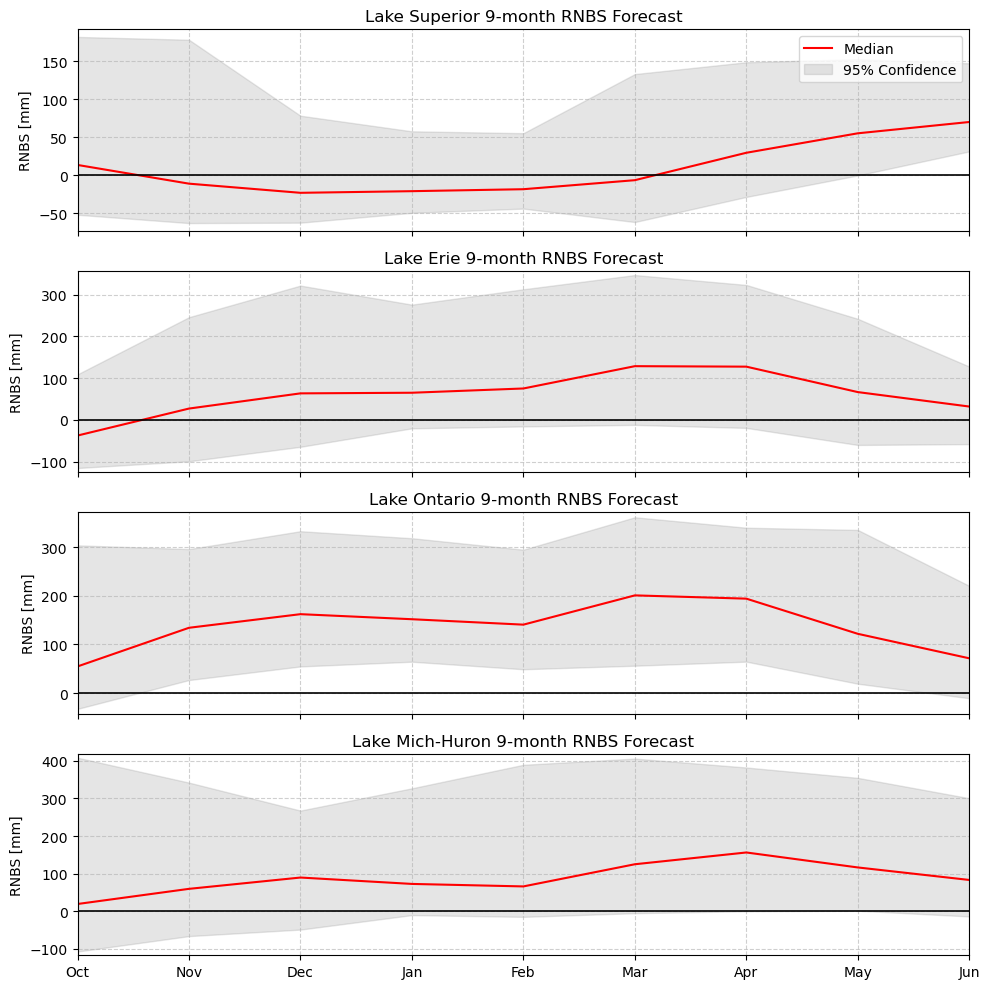

Data behind this chart, as committed beside it:
sup, eri, ont, mih, month, year
201.7, -74.63, 656.8, 4887, 10, 2024
416.6, 1108, 1132, 1925, 11, 2024
-1137, 611.7, 1207, 1149, 12, 2024
-991.7, 434.7, 807.8, 954.8, 1, 2025
-422.4, 2208, 1911, 3547, 2, 2025
-758.8, 835.6, 985.8, 2423, 3, 2025
519.4, 586.1, 934.3, 2515, 4, 2025
1036, 262.7, 515.2, 2242, 5, 2025
202, -438.4, 325.4, 3781, 10, 2024
-588.9, -381.9, 380.8, 1416, 11, 2024
-909.5, 551.5, 986.5, 588.9, 12, 2024
-1267, 630.9, 930.7, 1382, 1, 2025
-620, 218.5, 458.7, 364.5, 2, 2025
-9.201, 1075, 1006, 2079, 3, 2025
1784, 731.5, 1320, 2650, 4, 2025
1419, -298.6, 546.8, 1293, 5, 2025
-626, -629.1, 205.1, -327.4, 10, 2024
1522, 2226, 1532, 6761, 11, 2024
-744, 176.8, 887.7, 1288, 12, 2024
-897.4, 553.3, 1034, 1501, 1, 2025
883.6, 3229, 2309, 10253, 2, 2025
12.31, 1645, 2141, 5772, 3, 2025
469.6, 543.4, 900.2, 3134, 4, 2025
1991, 454.5, 895.3, 2034, 5, 2025
276.4, 157.9, 1027, 745.6, 10, 2024
888.1, 420, 1019, 603.4, 11, 2024
-1377, 502.8, 1137, 1874, 12, 2024
-1091, 1158, 1516, 2350, 1, 2025
-1174, 230.2, 950.1, 1151, 2, 2025
1426, 2575, 1705, 5269, 3, 2025
453, 593.5, 1099, 2115, 4, 2025
1173, 568.2, 1108, 3005, 5, 2025
-255.1, -490.2, 512.6, 616.6, 10, 2024
-893.9, 690.9, 1656, 364.2, 11, 2024
37.1, 648, 956.3, 2702, 12, 2024
-196.6, 588.8, 1036, 2035, 1, 2025
-83.72, 882.5, 1079, 2148, 2, 2025
-1450, 1413, 1386, -121.7, 3, 2025
3443, 1435, 1843, 7915, 4, 2025
1127, 1578, 1660, 4451, 5, 2025
1106, -317.5, 198.5, 1005, 10, 2024
-1289, 94.91, 653.7, 164.4, 11, 2024
326.5, 731.7, 1081, 3187, 12, 2024
-801.9, 15.11, 975.2, 425, 1, 2025
-283.8, 3315, 2211, 4113, 2, 2025
-275.8, 1373, 1770, 3852, 3, 2025
3515, 1604, 2006, 8055, 4, 2025
1514, 315.1, 493.4, 929.8, 5, 2025
-754.4, -257.4, 278.8, -373.3, 10, 2024
2917, 228.3, 461.8, 1094, 11, 2024
-688.7, -188.7, 825.2, 461.4, 12, 2024
-530.7, 415.7, 1116, 1036, 1, 2025
806.4, 3292, 2207, 6312, 2, 2025
-498, 977.6, 663.1, 2264, 3, 2025
1280, 743.1, 974.5, 3532, 4, 2025
547.5, 606.2, 907.3, 394.7, 5, 2025
2014, -1037, -97.83, -13.9, 10, 2024
88.17, -591.8, 441.1, -1142, 11, 2024
-147.9, -222.5, 509.8, 978.4, 12, 2024
-1199, 1307, 1932, 1952, 1, 2025
... 1,384 more rows
